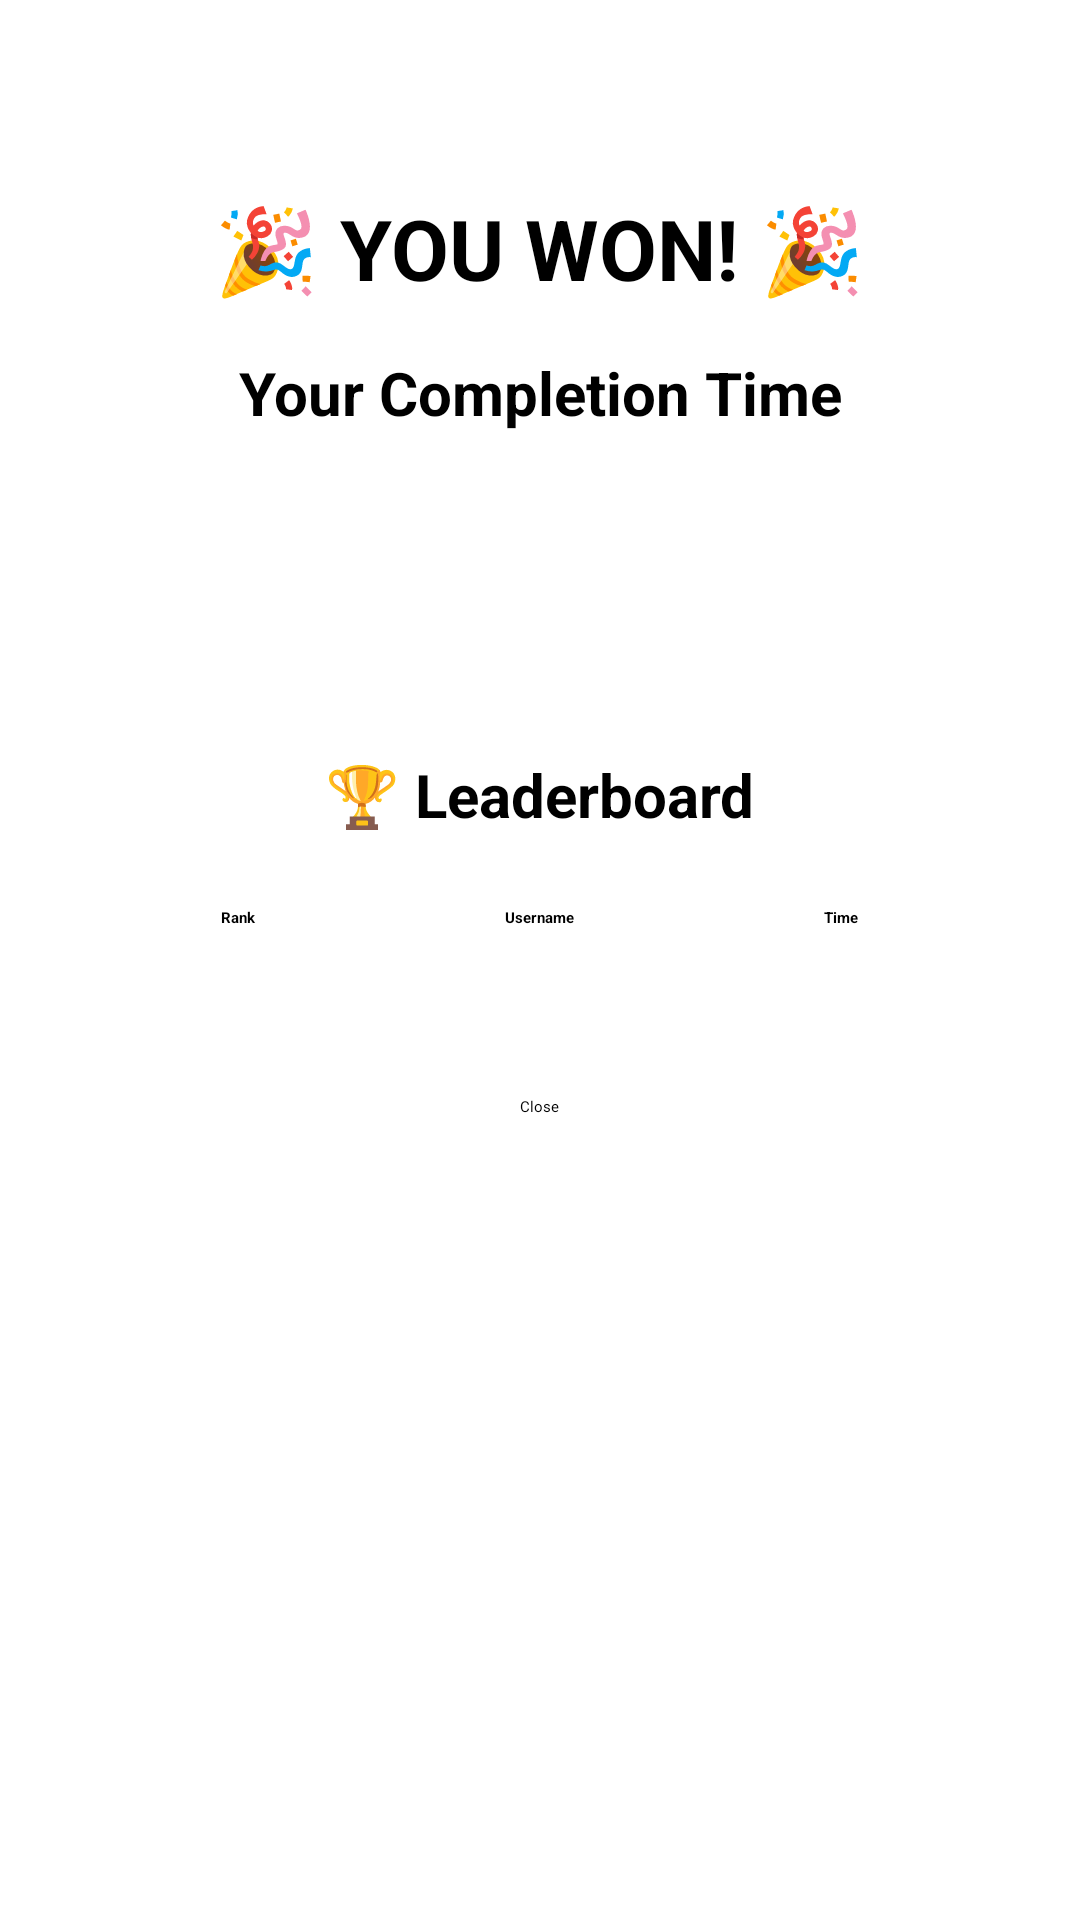

The Android layout XML behind this screen, and the referenced resources:
<!-- AndroidManifest.xml: application theme Theme.TheMemoryGame -->
<!-- res/layout/activity_leader_board.xml -->
<?xml version="1.0" encoding="utf-8"?>
<LinearLayout
    xmlns:android="http://schemas.android.com/apk/res/android"
    android:id="@+id/leader_board"
    android:layout_width="match_parent"
    android:layout_height="match_parent"
    android:orientation="vertical"
    android:padding="16dp"
    android:gravity="center_horizontal"
    android:background="@android:color/white">

    
    <TextView
        android:id="@+id/you_won_title"
        android:layout_width="wrap_content"
        android:layout_height="wrap_content"
        android:text="🎉 YOU WON! 🎉"
        android:textSize="28sp"
        android:textStyle="bold"
        android:textColor="@color/black"
        android:layout_marginTop="48dp"
        android:gravity="center"/>

    
    <TextView
        android:id="@+id/current_completion_title"
        android:layout_width="wrap_content"
        android:layout_height="wrap_content"
        android:text="Your Completion Time"
        android:textSize="20sp"
        android:textStyle="bold"
        android:textColor="@color/black"
        android:layout_marginTop="16dp"
        android:gravity="center"/>

    
    <TextView
        android:id="@+id/current_completion_time"
        android:layout_width="wrap_content"
        android:layout_height="wrap_content"
        android:textSize="26sp"
        android:textStyle="bold"
        android:textColor="@color/black"
        android:layout_marginTop="8dp"
        android:gravity="center"/>

    
    <TextView
        android:id="@+id/leaderboard_title"
        android:layout_width="wrap_content"
        android:layout_height="wrap_content"
        android:text="🏆 Leaderboard"
        android:textSize="20sp"
        android:textStyle="bold"
        android:textColor="@color/black"
        android:layout_marginTop="64dp"
        android:layout_marginBottom="16dp"/>

    
    <TableLayout
        android:id="@+id/leaderboard_table"
        android:layout_width="wrap_content"
        android:layout_height="wrap_content"
        android:stretchColumns="*"
        android:paddingStart="16dp"
        android:paddingEnd="16dp">

        
        <TableRow>
            <TextView android:text="Rank" android:textStyle="bold" android:padding="8dp" android:gravity="center" />
            <TextView android:text="Username" android:textStyle="bold" android:padding="8dp" android:gravity="center" />
            <TextView android:text="Time" android:textStyle="bold" android:padding="8dp" android:gravity="center" />
        </TableRow>

        


























        



































    </TableLayout>

    
    <Button
        android:id="@+id/close_button"
        android:layout_width="wrap_content"
        android:layout_height="wrap_content"
        android:text="Close"
        android:layout_marginTop="48dp"/>

</LinearLayout>
<!-- resources referenced by this layout -->
<resources>
  <color name="black">#FF000000</color>
  <color name="highlight">#FFF59D</color>
</resources>
